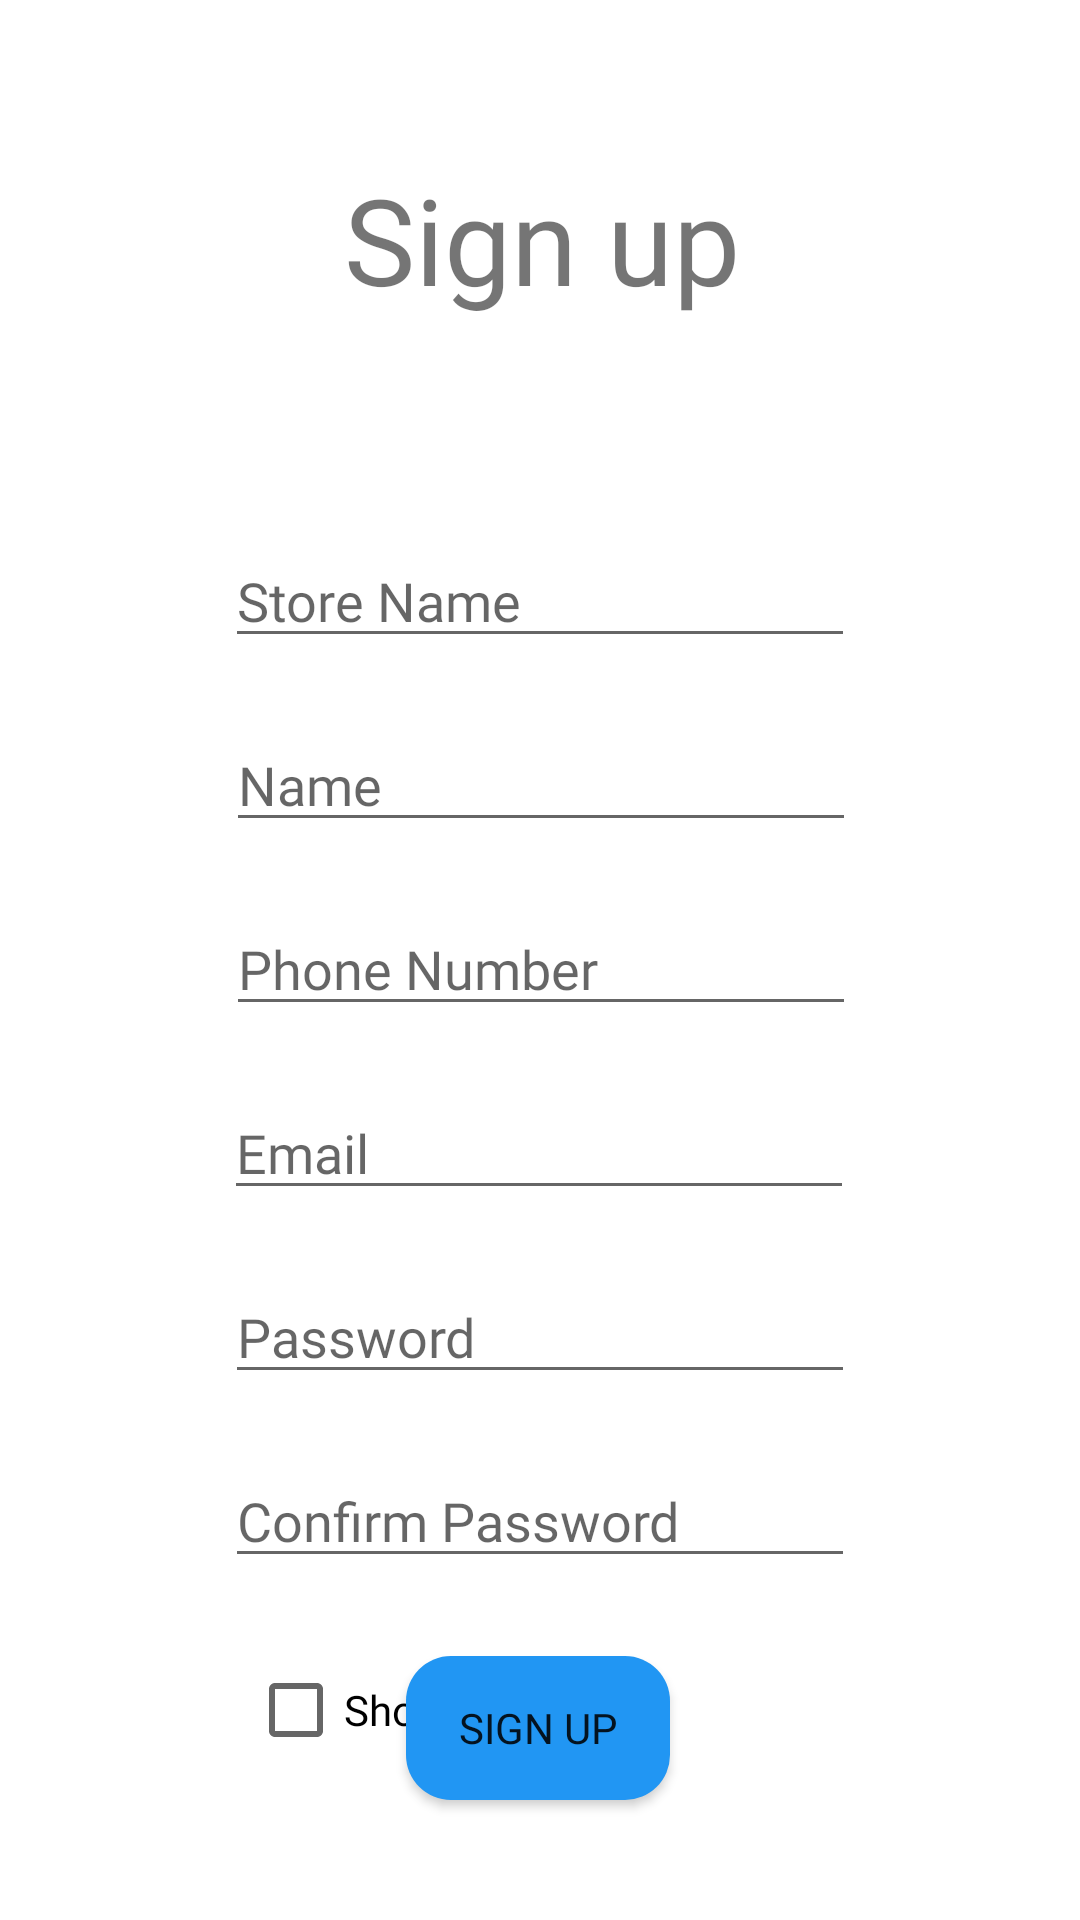

Layout XML and referenced resources for this Android screen:
<!-- AndroidManifest.xml: application theme Theme.B07finalproject -->
<!-- res/layout/activity_sign_up_owner.xml -->
<?xml version="1.0" encoding="utf-8"?>
<androidx.constraintlayout.widget.ConstraintLayout xmlns:android="http://schemas.android.com/apk/res/android"
    xmlns:app="http://schemas.android.com/apk/res-auto"
    xmlns:tools="http://schemas.android.com/tools"
    android:layout_width="match_parent"
    android:layout_height="match_parent"
    tools:context=".owner_dashboard.SignUp_Owner">

    <TextView
        android:id="@+id/heading_signup1"
        android:layout_width="330dp"
        android:layout_height="65dp"
        android:layout_alignParentStart="true"
        android:layout_alignParentTop="true"
        android:layout_alignParentEnd="true"
        android:layout_marginStart="40dp"
        android:layout_marginTop="53dp"
        android:layout_marginEnd="40dp"
        android:shadowColor="#303030"
        android:text="Sign up"
        android:fontFamily="@font/avenir_black"
        android:textAlignment="center"
        android:textSize="40dp"
        app:layout_constraintBottom_toBottomOf="parent"
        app:layout_constraintEnd_toEndOf="parent"
        app:layout_constraintHorizontal_bias="0.493"
        app:layout_constraintStart_toStartOf="parent"
        app:layout_constraintTop_toTopOf="parent"
        app:layout_constraintVertical_bias="0.0" />

    <EditText
        android:id="@+id/edtphn_signinowner"
        android:layout_width="wrap_content"
        android:layout_height="wrap_content"
        android:layout_marginTop="20dp"
        android:ems="10"
        android:hint="Phone Number"
        android:fontFamily="@font/avenir_roman"
        android:inputType="phone"
        app:layout_constraintEnd_toEndOf="parent"
        app:layout_constraintHorizontal_bias="0.502"
        app:layout_constraintStart_toStartOf="parent"
        app:layout_constraintTop_toBottomOf="@+id/edtTxtName_signinOwner" />

    <EditText
        android:id="@+id/Store_Name"
        android:layout_width="wrap_content"
        android:layout_height="wrap_content"
        android:layout_marginTop="60dp"
        android:ems="10"
        android:hint="Store Name"
        android:inputType="text"
        android:fontFamily="@font/avenir_roman"
        app:layout_constraintBottom_toTopOf="@+id/edtTxtName_signinOwner"
        app:layout_constraintEnd_toEndOf="parent"
        app:layout_constraintStart_toStartOf="parent"
        app:layout_constraintTop_toBottomOf="@+id/heading_signup1"
        app:layout_constraintVertical_bias="0.55" />

    <EditText
        android:id="@+id/edtTxtName_signinOwner"
        android:layout_width="wrap_content"
        android:layout_height="wrap_content"
        android:layout_marginTop="20dp"
        android:ems="10"
        android:hint="Name"
        android:fontFamily="@font/avenir_roman"
        android:inputType="textEmailAddress"
        app:layout_constraintEnd_toEndOf="parent"
        app:layout_constraintHorizontal_bias="0.502"
        app:layout_constraintStart_toStartOf="parent"
        app:layout_constraintTop_toBottomOf="@+id/Store_Name" />

    <EditText
        android:id="@+id/edtTxtEmail_signinowner1"
        android:layout_width="wrap_content"
        android:layout_height="wrap_content"
        android:layout_marginTop="20dp"
        android:ems="10"
        android:hint="Email"
        android:fontFamily="@font/avenir_roman"
        android:inputType="textEmailAddress"
        app:layout_constraintEnd_toEndOf="parent"
        app:layout_constraintHorizontal_bias="0.497"
        app:layout_constraintStart_toStartOf="parent"
        app:layout_constraintTop_toBottomOf="@+id/edtphn_signinowner" />

    <EditText
        android:id="@+id/edtTxtPassword_signinowner1"
        android:hint="Password"
        android:fontFamily="@font/avenir_roman"
        android:layout_width="wrap_content"
        android:layout_height="wrap_content"
        android:layout_marginTop="20dp"
        android:ems="10"
        android:inputType="textPassword"
        app:layout_constraintEnd_toEndOf="parent"
        app:layout_constraintStart_toStartOf="parent"
        app:layout_constraintTop_toBottomOf="@+id/edtTxtEmail_signinowner1" />

    <EditText
        android:id="@+id/edtTxtConfirmPassword_signinowner1"
        android:layout_width="wrap_content"
        android:layout_height="wrap_content"
        android:layout_marginTop="20dp"
        android:ems="10"
        android:hint="Confirm Password"
        android:fontFamily="@font/avenir_roman"
        android:inputType="textPassword"
        app:layout_constraintEnd_toEndOf="parent"
        app:layout_constraintStart_toStartOf="parent"
        app:layout_constraintTop_toBottomOf="@+id/edtTxtPassword_signinowner1"></EditText>


    <Button
        android:id="@+id/btnsignIn_signinowner1"
        android:layout_width="wrap_content"
        android:layout_height="wrap_content"
        android:layout_marginBottom="40dp"
        android:background="@drawable/btn_background"
        android:text="SIGN UP"
        android:fontFamily="@font/avenir_black"
        app:layout_constraintBottom_toBottomOf="parent"
        app:layout_constraintEnd_toEndOf="parent"
        app:layout_constraintHorizontal_bias="0.498"
        app:layout_constraintStart_toStartOf="parent"
        app:layout_constraintTop_toBottomOf="@+id/showpassword_signinowner1"
        app:layout_constraintVertical_bias="1.0" />

    <CheckBox
        android:id="@+id/showpassword_signinowner1"
        android:layout_width="wrap_content"
        android:layout_height="wrap_content"
        android:layout_marginTop="20dp"
        android:text="Show Password"
        android:fontFamily="@font/avenir_roman"
        app:layout_constraintEnd_toEndOf="parent"
        app:layout_constraintHorizontal_bias="0.363"
        app:layout_constraintStart_toStartOf="parent"
        app:layout_constraintTop_toBottomOf="@+id/edtTxtConfirmPassword_signinowner1" />

</androidx.constraintlayout.widget.ConstraintLayout>
<!-- resources referenced by this layout -->
<resources>
  <!-- drawable btn_background (drawable) -->
  <?xml version="1.0" encoding="utf-8"?>
  <shape xmlns:android="http://schemas.android.com/apk/res/android">
      <corners android:radius="15dp"/>
      <solid android:color="#2196F3"/>
  </shape>
  <style name="Theme.B07finalproject" parent="Theme.MaterialComponents.DayNight.DarkActionBar">
          
          <item name="colorPrimary">#2196F3</item>
          <item name="colorPrimaryVariant">#7C000000</item>
          <item name="colorOnPrimary">@color/white</item>
          
          <item name="colorSecondary">@color/teal_200</item>
          <item name="colorSecondaryVariant">@color/teal_700</item>
          <item name="colorOnSecondary">@color/black</item>
          
          <item name="android:statusBarColor" tools:targetApi="l">?attr/colorPrimaryVariant</item>
          
          <item name="android:windowAnimationStyle">@style/CustomActivityAnimation</item>
      </style>
  <color name="white">#FFFFFFFF</color>
  <color name="teal_200">#FF03DAC5</color>
  <color name="teal_700">#FF018786</color>
  <color name="black">#FF000000</color>
  <style name="CustomActivityAnimation" parent="@android:style/Animation.Activity">
          <item name="android:activityOpenEnterAnimation">@anim/slide_in_right</item>
          <item name="android:activityOpenExitAnimation">@anim/slide_out_left</item>
          <item name="android:activityCloseEnterAnimation">@anim/slide_in_left</item>
          <item name="android:activityCloseExitAnimation">@anim/slide_out_right</item>
      </style>
</resources>
